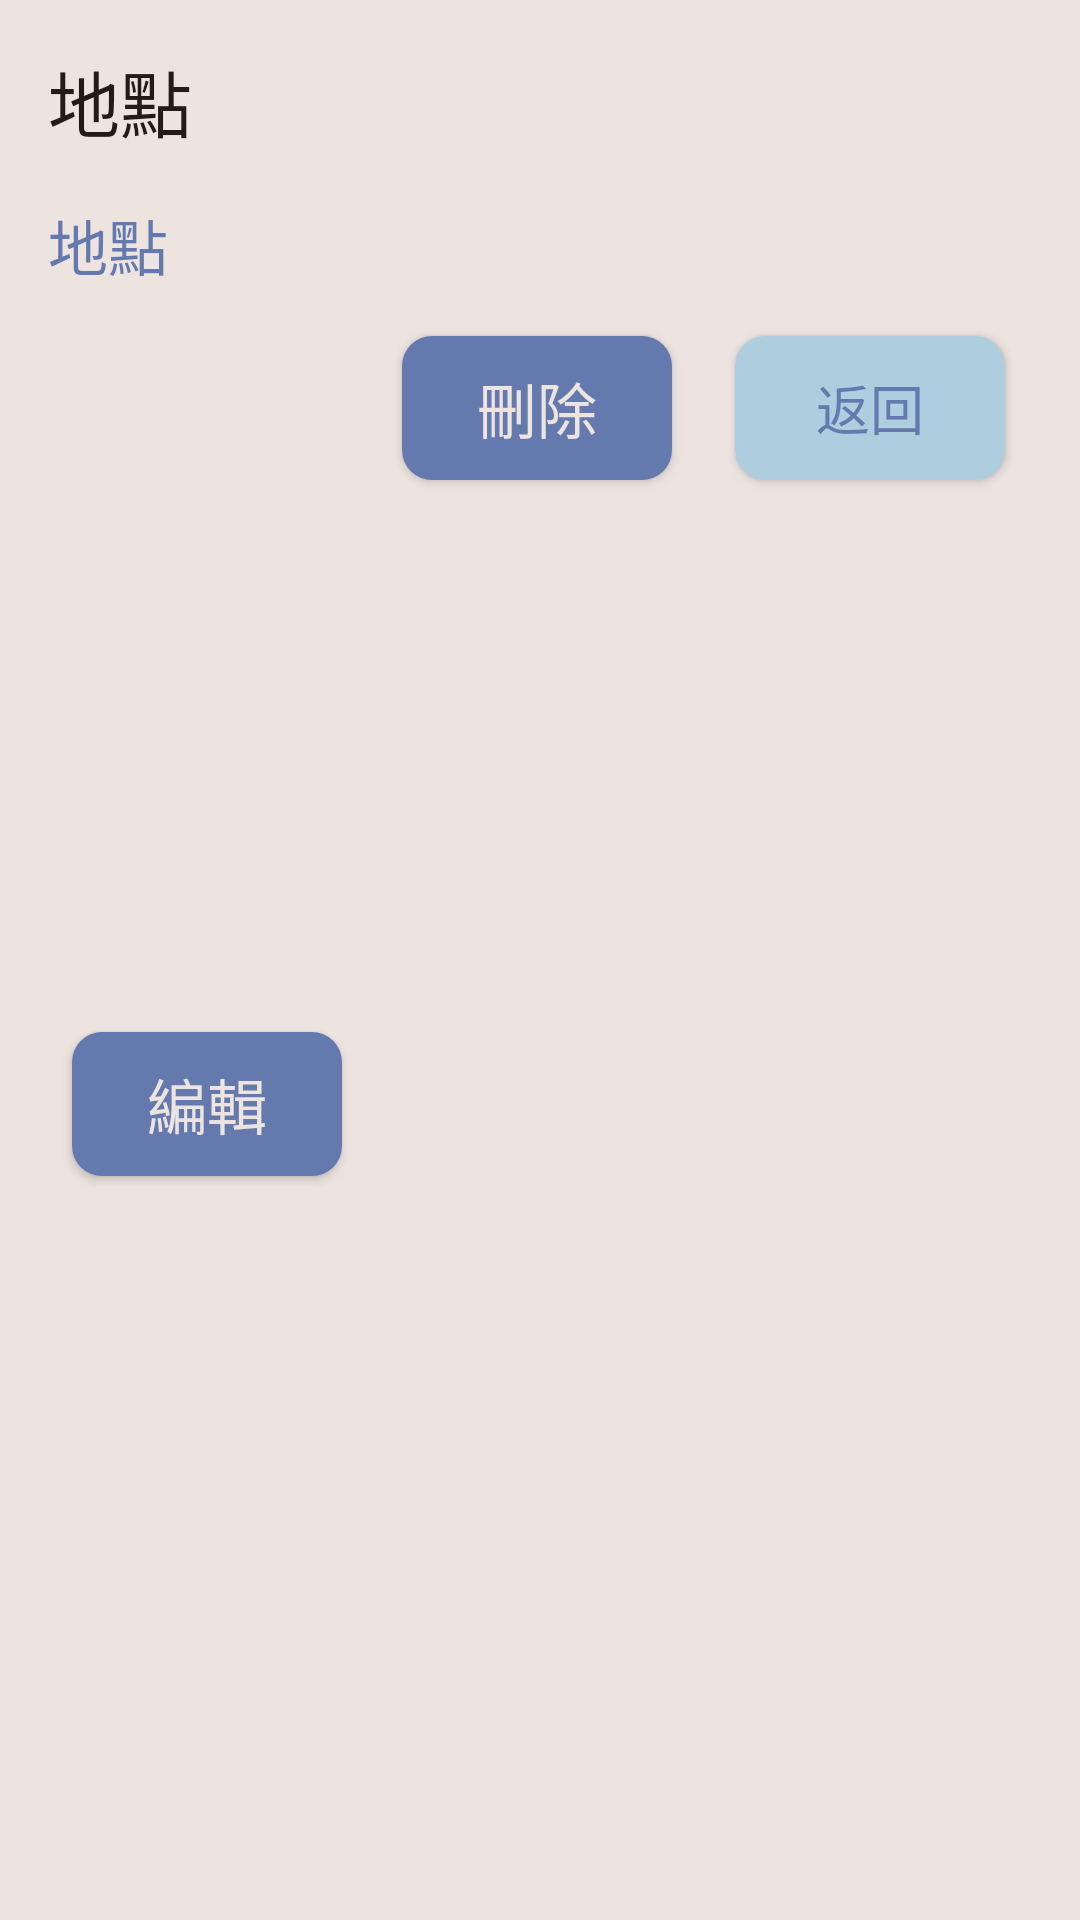

Android layout source for this screen:
<!-- AndroidManifest.xml: application theme Theme.TripBoxie -->
<!-- res/layout/plan_edit_dlg.xml -->
<?xml version="1.0" encoding="utf-8"?>
<ScrollView xmlns:android="http://schemas.android.com/apk/res/android"
    xmlns:app="http://schemas.android.com/apk/res-auto"
    xmlns:tools="http://schemas.android.com/tools"
    android:layout_width="match_parent"
    android:layout_height="wrap_content"
    android:fillViewport="true">

    <androidx.constraintlayout.widget.ConstraintLayout
        android:layout_width="match_parent"
        android:layout_height="wrap_content"
        android:background="@color/white">

        <TextView
            android:id="@+id/textView_location"
            style="@style/Style_listLabel"
            android:layout_width="wrap_content"
            android:layout_height="wrap_content"
            android:layout_marginStart="16dp"
            android:layout_marginTop="16dp"
            android:text="地點"
            app:layout_constraintStart_toStartOf="parent"
            app:layout_constraintTop_toTopOf="parent" />

        <TextView
            android:id="@+id/textView_date"
            style="@style/Style_TextLabel"
            android:layout_width="wrap_content"
            android:layout_height="wrap_content"
            android:layout_marginStart="16dp"
            android:layout_marginTop="16dp"
            android:text="地點"
            app:layout_constraintStart_toStartOf="parent"
            app:layout_constraintTop_toBottomOf="@+id/textView_location"/>

        <androidx.appcompat.widget.AppCompatButton
            android:id="@+id/button_edit_plan"
            style="@style/Style_Button_rectangle"
            android:layout_width="90dp"
            android:layout_height="wrap_content"
            android:layout_marginStart="24dp"
            android:layout_marginTop="16dp"
            android:layout_marginBottom="16dp"
            android:text="編輯"
            app:layout_constraintStart_toStartOf="parent"
            app:layout_constraintBottom_toBottomOf="parent"
            app:layout_constraintTop_toBottomOf="@+id/textView_date"/>

        <androidx.appcompat.widget.AppCompatButton
            android:id="@+id/button_del_plan"
            style="@style/Style_Button_rectangle"
            android:layout_width="90dp"
            android:layout_height="wrap_content"
            android:layout_marginStart="20dp"
            android:layout_marginTop="16dp"
            android:layout_marginBottom="16dp"
            android:text="刪除"
            app:layout_constraintStart_toEndOf="@id/button_edit_plan"
            app:layout_constraintTop_toBottomOf="@+id/textView_date"/>

        <androidx.appcompat.widget.AppCompatButton
            android:id="@+id/button_back_plan"
            style="@style/Style_Button_rectangle_small"
            android:layout_width="90dp"
            android:layout_height="wrap_content"
            android:layout_marginStart="20dp"
            android:layout_marginTop="16dp"
            android:layout_marginEnd="24dp"
            android:layout_marginBottom="16dp"
            android:text="返回"
            app:layout_constraintEnd_toEndOf="parent"
            app:layout_constraintStart_toEndOf="@+id/button_del_plan"
            app:layout_constraintTop_toBottomOf="@+id/textView_date"/>

    </androidx.constraintlayout.widget.ConstraintLayout>

</ScrollView>
<!-- resources referenced by this layout -->
<resources>
  <color name="white">#EDE4E0</color>
  <style name="Style_Button_rectangle">
          <item name="android:padding">5dp</item>
          <item name="android:textSize">20sp</item>
          <item name="android:fontFamily">@font/gensenrounded_b</item>
          <item name="android:textColor">@color/white</item>
          <item name="android:background">@drawable/rectangle_button_background_db</item>
          <item name="android:includeFontPadding">false</item>
          <item name="android:lineHeight">24sp</item>
      </style>
  <style name="Style_Button_rectangle_small">
          <item name="android:padding">5dp</item>
          <item name="android:textSize">18sp</item>
          <item name="android:fontFamily">@font/gensenrounded_b</item>
          <item name="android:textColor">@color/dark_blue</item>
          <item name="android:background">@drawable/rectangle_button_background_lb</item>
          <item name="android:includeFontPadding">false</item>
          <item name="android:lineHeight">22sp</item>
      </style>
  <style name="Style_TextLabel">
          <item name="android:textSize">20sp</item>
          <item name="android:textColor">@color/dark_blue</item>
          <item name="android:fontFamily">@font/gensenrounded_b</item>
          <item name="android:includeFontPadding">false</item>
          <item name="android:lineHeight">24sp</item>
      </style>
  <style name="Style_listLabel">
          <item name="android:textSize">24sp</item>
          <item name="android:textColor">@color/black</item>
          <item name="android:fontFamily">@font/gensenrounded_m</item>
          <item name="android:includeFontPadding">false</item>
          <item name="android:lineHeight">28sp</item>
      </style>
  <style name="Theme.TripBoxie" parent="Base.Theme.TripBoxie" />
  <!-- drawable rectangle_button_background_db (drawable) -->
  <?xml version="1.0" encoding="utf-8"?>
  <selector xmlns:android="http://schemas.android.com/apk/res/android">
      <item>
          <shape android:shape="rectangle">
              <corners android:radius="10dp"/>
              <solid android:color="@color/dark_blue"/>
          </shape>
  
      </item>
  </selector>
  <color name="dark_blue">#647AAF</color>
  <!-- drawable rectangle_button_background_lb (drawable) -->
  <?xml version="1.0" encoding="utf-8"?>
  <selector xmlns:android="http://schemas.android.com/apk/res/android">
      <item>
          <shape android:shape="rectangle">
              <corners android:radius="10dp"/>
              <solid android:color="@color/light_blue"/>
          </shape>
  
      </item>
  </selector>
  <color name="black">#241B17</color>
  <style name="Base.Theme.TripBoxie" parent="Theme.Material3.DayNight.NoActionBar">
          
          
      </style>
  <color name="light_blue">#AECDDE</color>
</resources>
